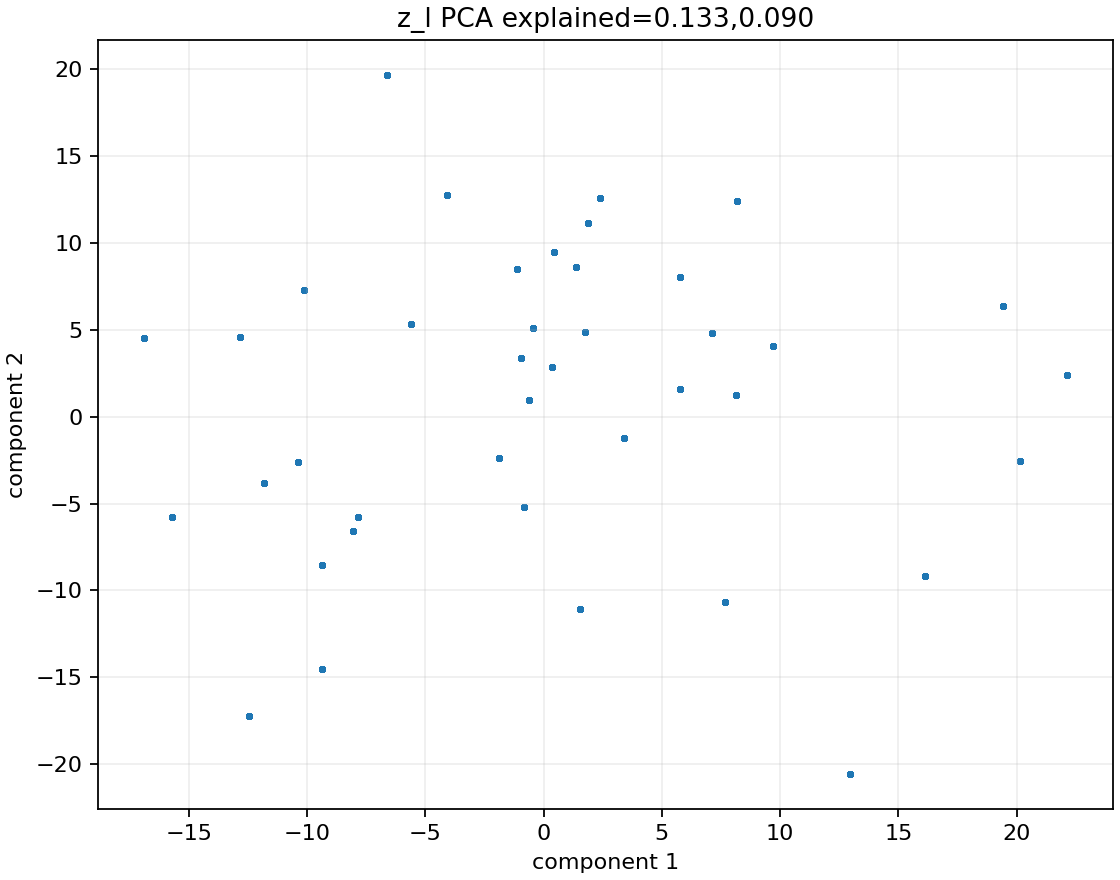

Values plotted in this chart, from the file beside it:
sample_index, x, y, action_norm
0, 20.15, -2.577, 6.19
1, 1.521, -11.04, 7.294
2, -11.82, -3.827, 7.094
3, -12.84, 4.562, 6.866
4, 20.15, -2.577, 6.622
5, -8.047, -6.566, 6.856
6, -12.84, 4.562, 7.184
7, -1.133, 8.506, 6.694
8, 22.14, 2.37, 8.289
9, 9.701, 4.038, 7.811
10, -10.38, -2.611, 6.815
11, -0.4508, 5.119, 5.928
12, 19.42, 6.375, 7.305
13, 0.4319, 9.46, 7.583
14, -10.38, -2.611, 6.655
15, -10.11, 7.279, 6.442
16, 8.148, 1.272, 8.056
17, 1.727, 4.853, 7.918
18, 22.14, 2.37, 7.795
19, -10.38, -2.611, 6.757
20, 19.42, 6.375, 8.136
21, 19.42, 6.375, 6.423
22, 1.88, 11.11, 6.758
23, 9.701, 4.038, 6.622
24, -10.38, -2.611, 6.676
25, -9.392, -14.54, 7.46
26, 0.3596, 2.874, 7.374
27, -9.392, -14.54, 5.945
28, -10.38, -2.611, 7.069
29, -7.836, -5.754, 8.475
30, 19.42, 6.375, 6.805
31, 22.14, 2.37, 5.911
32, 8.148, 1.272, 6.719
33, -4.101, 12.72, 7.157
34, 3.394, -1.212, 5.97
35, 8.194, 12.39, 5.875
36, 8.194, 12.39, 6.475
37, -12.84, 4.562, 6.472
38, -0.8404, -5.206, 7.757
39, -6.646, 19.65, 8.606
40, -16.89, 4.534, 6.314
41, -16.89, 4.534, 5.988
42, -12.47, -17.22, 8.129
43, 8.194, 12.39, 7.06
44, 7.681, -10.66, 6.138
45, -9.384, -8.519, 8.075
46, -10.11, 7.279, 5.807
47, -1.873, -2.39, 7.663
48, -10.11, 7.279, 6.745
49, 20.15, -2.577, 7.591
50, 22.14, 2.37, 7.488
51, -9.384, -8.519, 7.91
52, -6.646, 19.65, 8.018
53, 8.148, 1.272, 8.412
54, -12.47, -17.22, 8.411
55, 22.14, 2.37, 7.746
56, 19.42, 6.375, 7.643
57, -12.47, -17.22, 8.28
58, 1.727, 4.853, 7.677
59, 22.14, 2.37, 6.43
... 1,940 more rows
